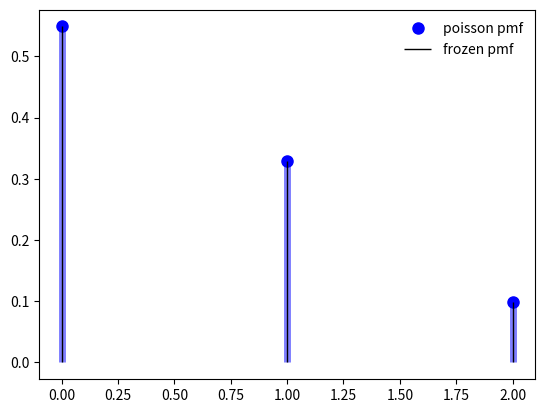

Here is the Python script that generated this plot:
from scipy.stats import poisson
import numpy as np
import matplotlib.pyplot as plt
fig, ax = plt.subplots(1, 1)

mu = 0.6
mean, var, skew, kurt = poisson.stats(mu, moments='mvsk')
print("mean: %s, var: %s, skew: %s, kurt: %s" % (mean, var, skew, kurt))

x = np.arange(poisson.ppf(0.01, mu),
              poisson.ppf(0.99, mu))
print(x)
ax.plot(x, poisson.pmf(x, mu), 'bo', ms=8, label='poisson pmf')
ax.vlines(x, 0, poisson.pmf(x, mu), colors='b', lw=5, alpha=0.5)

rv = poisson(mu)
ax.vlines(x, 0, rv.pmf(x), colors='k', linestyles='-', lw=1,
        label='frozen pmf')
ax.legend(loc='best', frameon=False)
#plt.show()
print(np.array([0.54881164, 0.87809862, 0.97688471]))
prob = poisson.cdf(x, mu)
print(prob)
b = np.array_equal(prob, np.array([0.54881164, 0.87809862, 0.97688471]))
print("Boolean: %s" % b)
print(np.allclose(x, poisson.ppf(prob, mu)))

r = poisson.rvs(mu, size=1000)
print(r)
